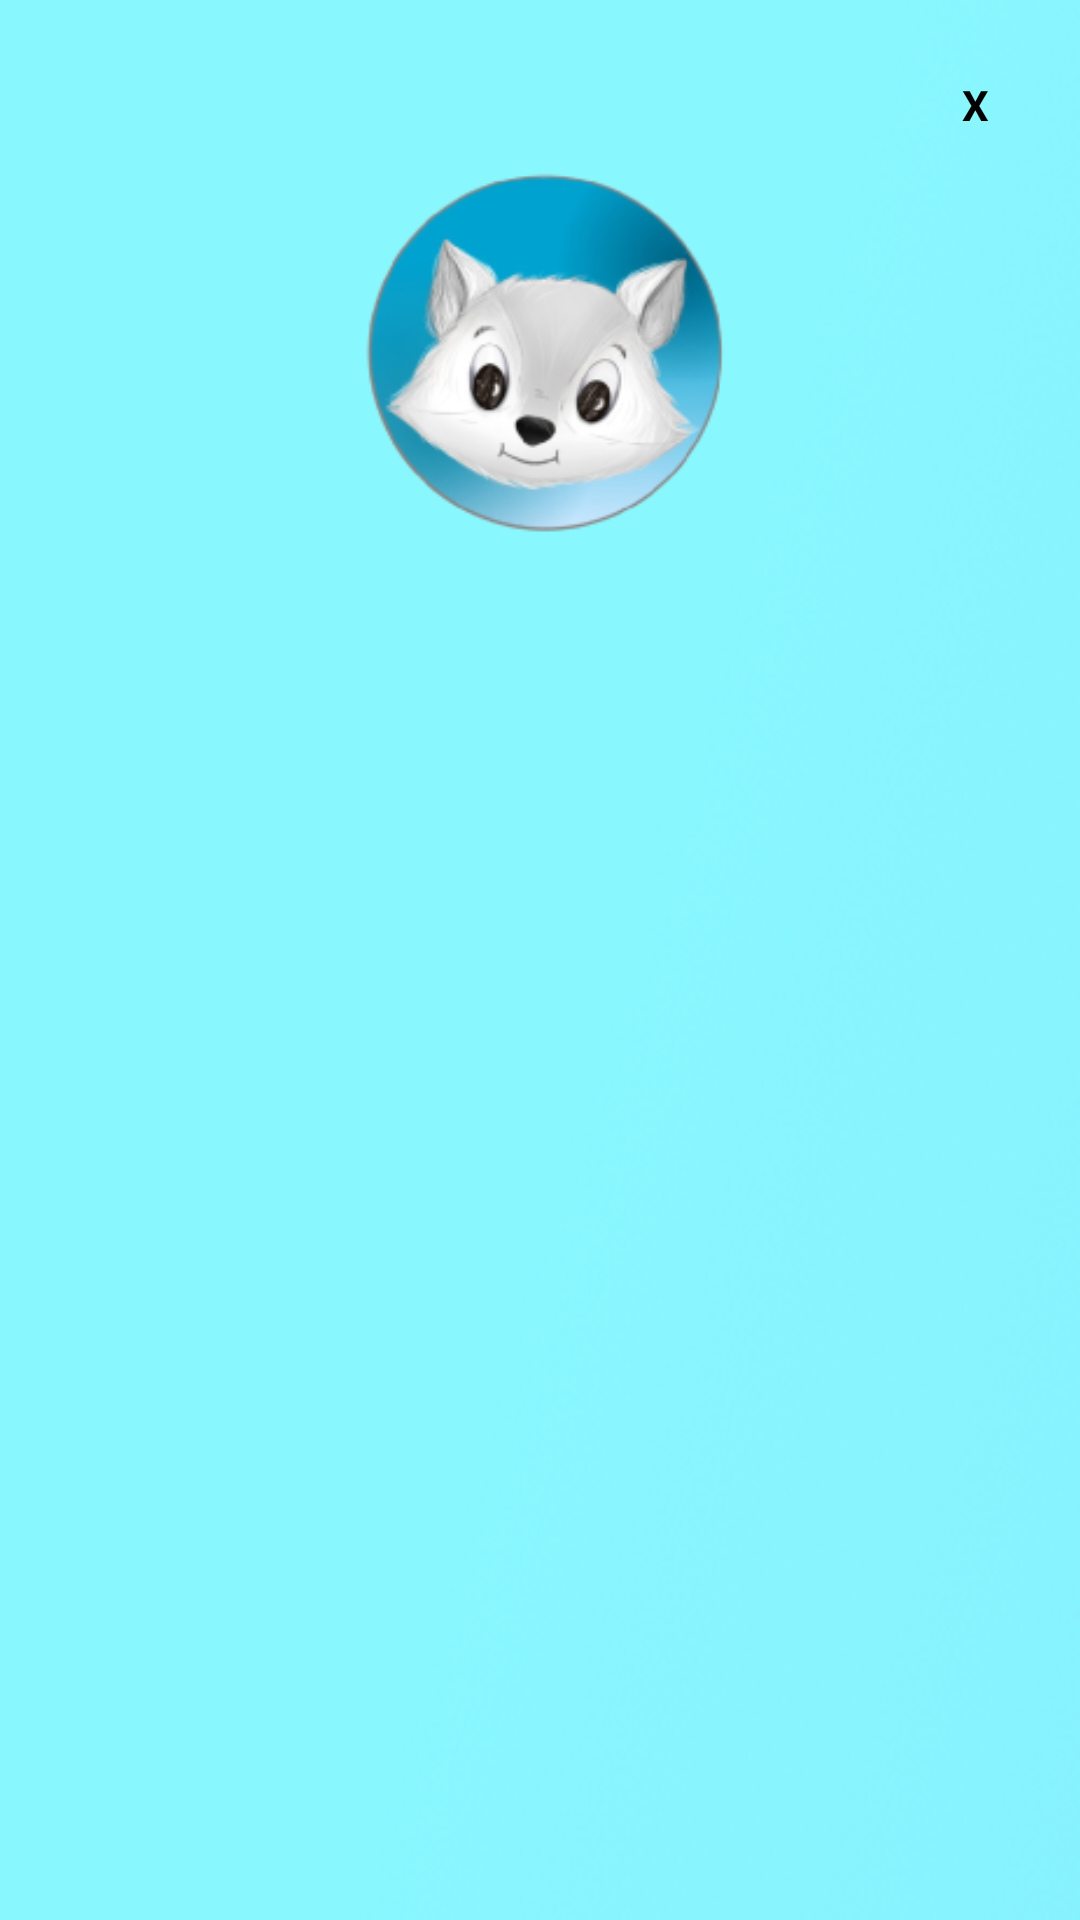

Produce the Android XML layout that renders to this screen, including the resource entries it uses.
<!-- AndroidManifest.xml: application theme Theme.MaterialComponents.DayNight -->
<!-- res/layout/dialog_tips.xml -->
<?xml version="1.0" encoding="utf-8"?>
<LinearLayout xmlns:android="http://schemas.android.com/apk/res/android"
    xmlns:tools="http://schemas.android.com/tools"
    android:orientation="vertical"
    android:layout_width="wrap_content"
    android:layout_height="wrap_content"
    android:id="@+id/dialogbackground"
    android:background="@drawable/dialog_fon"
    android:layout_gravity="center"
    android:scaleType="centerCrop">

    <LinearLayout
        android:layout_width="match_parent"
        android:layout_height="310dp"
        android:gravity="center"
        android:orientation="vertical"
        android:padding="20dp">

        <TextView
            android:id="@+id/btn_close"
            android:layout_width="30dp"
            android:layout_height="30dp"
            android:layout_gravity="right"
            android:background="@drawable/style_for_btn_close_dialog"
            android:gravity="center"
            android:text="X"
            android:textStyle="bold" />

        <ImageView
            android:id="@+id/dialog_img"
            android:layout_width="135dp"
            android:layout_height="3dp"
            android:layout_marginTop="5dp"
            android:layout_weight="60"
            android:src="@drawable/maskot_for_dialog" />

        <TextView
            android:id="@+id/tip_dialog"
            android:layout_width="match_parent"
            android:layout_height="wrap_content"
            android:layout_weight="40"
            android:gravity="center" />

    </LinearLayout>

</LinearLayout>
<!-- resources referenced by this layout -->
<resources>
  <!-- drawable dialog_fon: png bitmap (drawable-v24, 15788 bytes) -->
  <!-- drawable maskot_for_dialog: png bitmap (drawable-v24, 38538 bytes) -->
  <style name="Theme.MaterialComponents.DayNight" parent="Theme.MaterialComponents.Light.NoActionBar">
          
          <item name="colorPrimary">@color/purple_500</item>
          <item name="colorPrimaryVariant">@color/purple_700</item>
          <item name="colorOnPrimary">@color/white</item>
          
          <item name="colorSecondary">@color/teal_200</item>
          <item name="colorSecondaryVariant">@color/teal_700</item>
          <item name="colorOnSecondary">@color/black</item>
          --&gt;
          <item name="android:windowBackground">@drawable/gradient</item>
          <item name="android:textColor">#ff010101</item>
          <item name="android:windowFullscreen">true</item>
  
      </style>
  <color name="purple_500">#FF6200EE</color>
  <color name="purple_700">#FF3700B3</color>
  <color name="white">#FFFFFFFF</color>
  <color name="teal_200">#FF03DAC5</color>
  <color name="teal_700">#FF018786</color>
  <color name="black">#FF000000</color>
  <!-- drawable gradient (drawable) -->
  <vector
  xmlns:android="http://schemas.android.com/apk/res/android"
  xmlns:aapt="http://schemas.android.com/aapt"
  android:width="411dp"
  android:height="823dp"
  android:viewportWidth="411"
  android:viewportHeight="823"
      >
  
  <group>
  
      <clip-path
          android:pathData="M0 0H411V823H0V0Z"
          />
  
      <group
          android:translateX="-0.127"
          android:translateY="1"
          android:pivotX="205.5"
          android:pivotY="411.5"
          android:scaleX="2.513"
          android:scaleY="2.513"
          android:rotation="-90"
          >
  
          <path
              android:pathData="M0 0V823H411V0"
              android:strokeColor="#E5E5E5"
              >
  
              <aapt:attr name="android:fillColor">
  
                  <gradient
                      android:type="linear"
                      android:startX="102.75"
                      android:startY="411.5"
                      android:endX="308.25"
                      android:endY="411.5"
                      >
  
                      <item
                          android:color="#3826FF"
                          android:offset="0"
                          />
  
                      <item
                          android:color="#E5E5E5"
                          android:offset="1"
                          />
  
                  </gradient>
  
  
              </aapt:attr>
  
          </path>
  
      </group>
  
  </group>
  
  </vector>
</resources>
